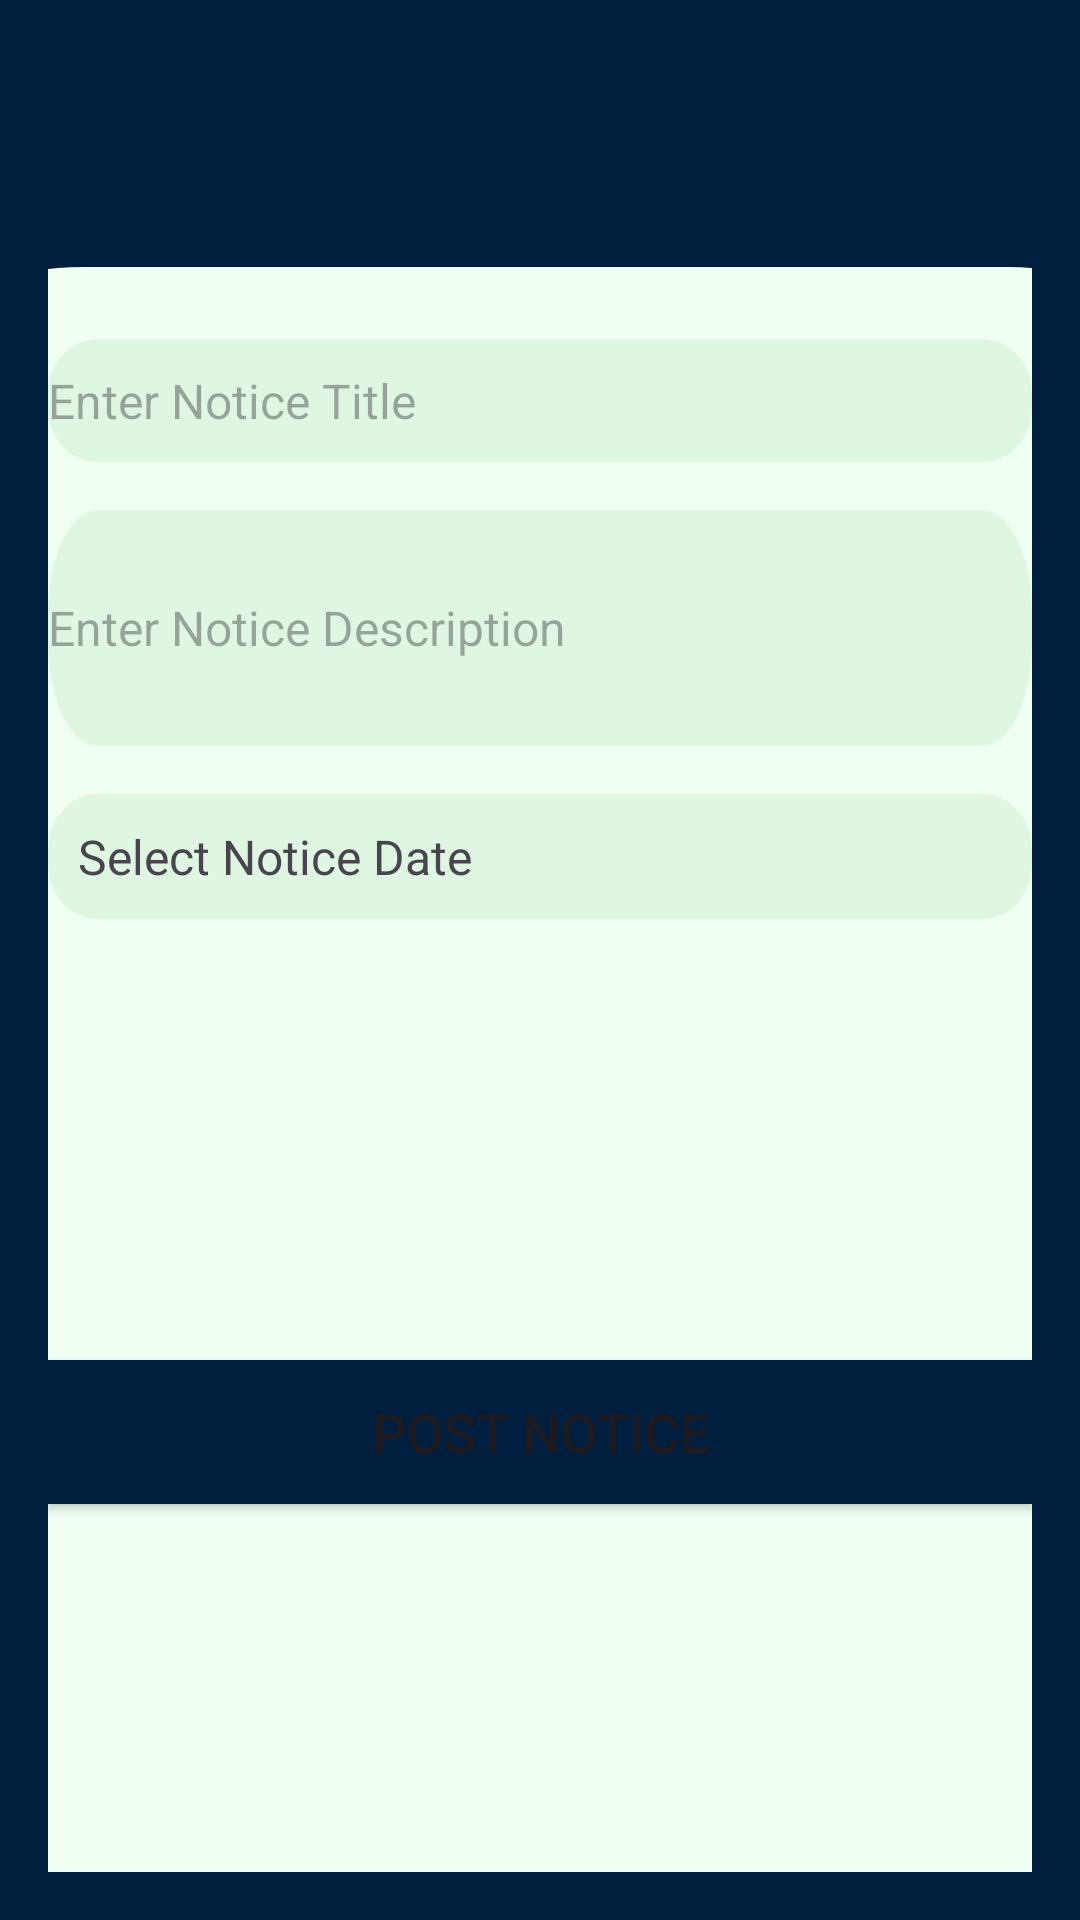

This screen was rendered from an Android layout file. Write that file and the resources it references.
<!-- AndroidManifest.xml: application theme Theme.ECONNECT12 -->
<!-- res/layout/activity_notice_posting.xml -->
<androidx.constraintlayout.widget.ConstraintLayout xmlns:android="http://schemas.android.com/apk/res/android"
    xmlns:app="http://schemas.android.com/apk/res-auto"
    xmlns:tools="http://schemas.android.com/tools"
    android:layout_width="match_parent"
    android:layout_height="match_parent"
    android:background="@color/navy_blue"
    android:padding="16dp">

    
    <View
        android:id="@+id/top_rectangle"
        android:layout_width="418dp"
        android:layout_height="535dp"
        android:background="@drawable/white_rectangle__1_"
        app:layout_constraintBottom_toBottomOf="parent"
        app:layout_constraintEnd_toEndOf="parent"
        app:layout_constraintHeight_percent="0.75"
        app:layout_constraintStart_toStartOf="parent" />

    
    <EditText
        android:id="@+id/noticeTitle"
        android:layout_width="0dp"
        android:layout_height="wrap_content"
        android:hint="Enter Notice Title"
        android:background="@drawable/username"
        android:textSize="16sp"
        android:inputType="text"
        app:layout_constraintTop_toTopOf="@id/top_rectangle"
        app:layout_constraintStart_toStartOf="parent"
        app:layout_constraintEnd_toEndOf="parent"
        android:layout_marginTop="24dp" />

    
    <EditText
        android:id="@+id/noticeDescription"
        android:layout_width="0dp"
        android:layout_height="wrap_content"
        android:hint="Enter Notice Description"
        android:textSize="16sp"
        android:inputType="textMultiLine"
        android:background="@drawable/username"
        android:layout_marginTop="16dp"
        android:lines="4"
        app:layout_constraintTop_toBottomOf="@id/noticeTitle"
        app:layout_constraintStart_toStartOf="parent"
        app:layout_constraintEnd_toEndOf="parent" />

    
    <TextView
        android:id="@+id/noticeDate"
        android:layout_width="0dp"
        android:layout_height="wrap_content"
        android:text="Select Notice Date"
        android:textSize="16sp"
        android:focusable="false"
        android:clickable="true"
        android:layout_marginTop="16dp"
        android:padding="10dp"
        android:background="@drawable/username"
        app:layout_constraintTop_toBottomOf="@id/noticeDescription"
        app:layout_constraintStart_toStartOf="parent"
        app:layout_constraintEnd_toEndOf="parent" />


    
    <Button
        android:id="@+id/postNoticeButton"
        android:layout_width="0dp"
        android:layout_height="wrap_content"
        android:text="Post Notice"
        android:background="@color/navy_blue"
        android:textSize="18sp"
        app:layout_constraintTop_toBottomOf="@id/noticeDate"
        app:layout_constraintStart_toStartOf="parent"
        app:layout_constraintEnd_toEndOf="parent"
        android:layout_marginTop="24dp"
        app:layout_constraintBottom_toBottomOf="@id/top_rectangle" />

</androidx.constraintlayout.widget.ConstraintLayout>
<!-- resources referenced by this layout -->
<resources>
  <color name="navy_blue">#001F3F</color>
  <!-- drawable username (drawable) -->
  <vector xmlns:android="http://schemas.android.com/apk/res/android"
      android:width="356dp"
      android:height="41dp"
      android:viewportWidth="356"
      android:viewportHeight="41">
    <path
        android:pathData="M18,0L338,0A18,18 0,0 1,356 18L356,23A18,18 0,0 1,338 41L18,41A18,18 0,0 1,0 23L0,18A18,18 0,0 1,18 0z"
        android:fillColor="#DFF7E2"/>
  </vector>
  <!-- drawable white_rectangle__1_ (drawable) -->
  <vector xmlns:android="http://schemas.android.com/apk/res/android"
      android:width="393dp"
      android:height="664dp"
      android:viewportWidth="393"
      android:viewportHeight="664">
    <path
        android:pathData="M-17,70C-17,31.34 14.34,0 53,0H343C381.66,0 413,31.34 413,70V745H-17V70Z"
        android:fillColor="#F1FFF3"/>
  </vector>
  <style name="Theme.ECONNECT12" parent="Base.Theme.ECONNECT12" />
  <style name="Base.Theme.ECONNECT12" parent="Theme.Material3.DayNight.NoActionBar">
          
          
      </style>
</resources>
